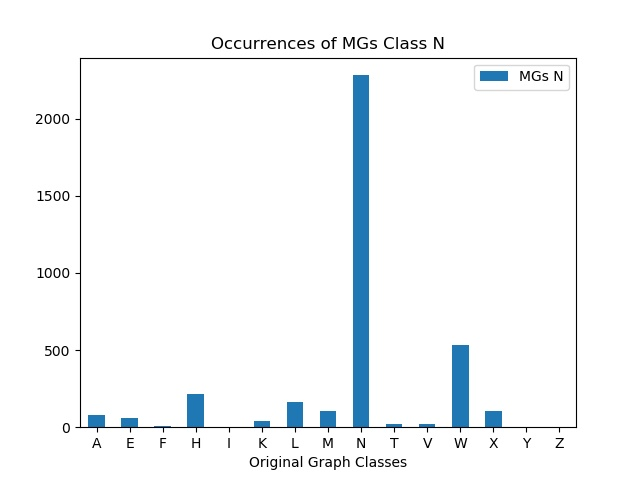

The data file committed next to this chart (first rows):
, MGs N
A, 76
E, 60
F, 6
H, 218
I, 0
K, 43
L, 162
M, 102
N, 2282
T, 20
V, 20
W, 534
X, 104
Y, 2
Z, 0
